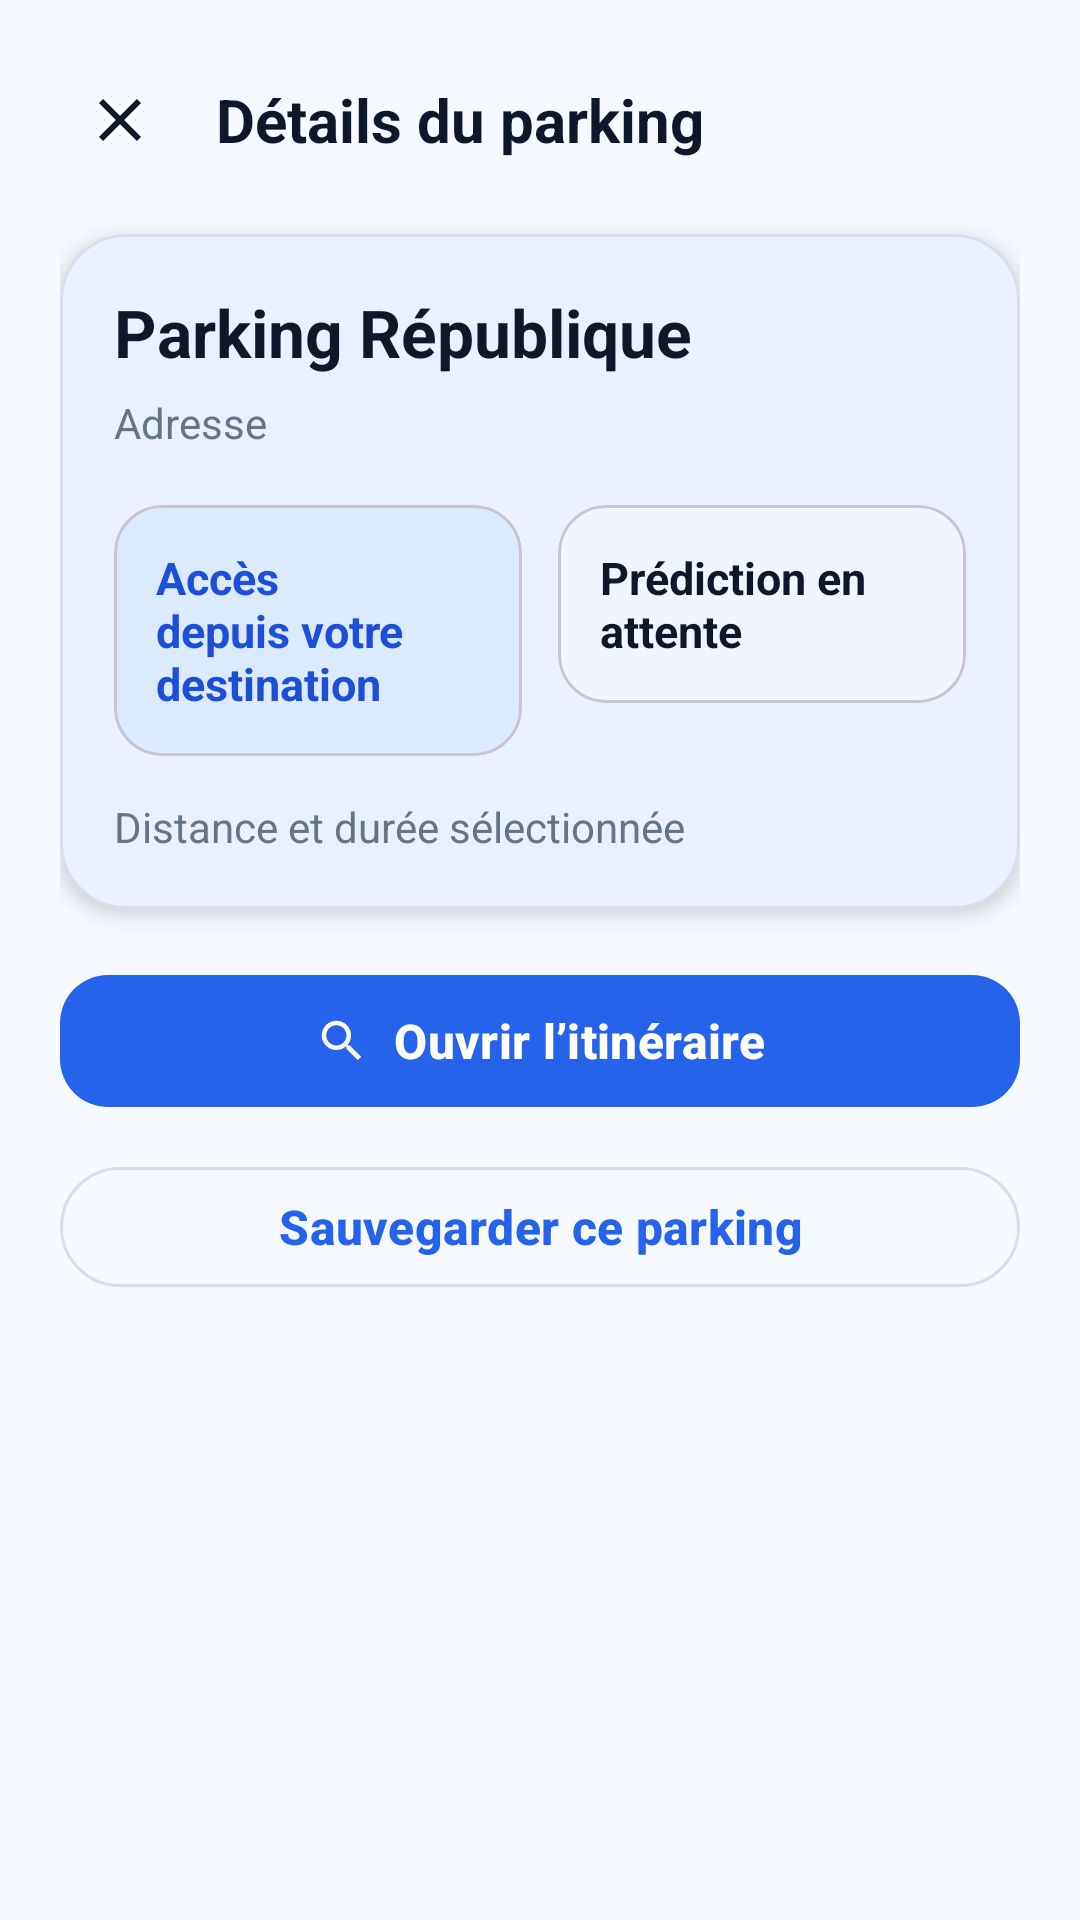

Android layout source for this screen:
<!-- AndroidManifest.xml: application theme Theme.ParkSmart -->
<!-- res/layout/overlay_parking_detail.xml -->
<?xml version="1.0" encoding="utf-8"?>
<ScrollView xmlns:android="http://schemas.android.com/apk/res/android"
    xmlns:app="http://schemas.android.com/apk/res-auto"
    android:layout_width="match_parent"
    android:layout_height="match_parent"
    android:fillViewport="true"
    android:background="@color/ps_bg">

    <LinearLayout
        android:layout_width="match_parent"
        android:layout_height="wrap_content"
        android:orientation="vertical"
        android:padding="20dp">

        <LinearLayout
            android:layout_width="match_parent"
            android:layout_height="wrap_content"
            android:gravity="center_vertical"
            android:orientation="horizontal">

            <ImageButton
                android:id="@+id/btnCloseDetail"
                android:layout_width="40dp"
                android:layout_height="40dp"
                android:background="?attr/selectableItemBackgroundBorderless"
                android:contentDescription="@string/action_close"
                android:src="@drawable/ic_close"
                android:tint="@color/ps_text" />

            <TextView
                android:layout_width="0dp"
                android:layout_height="wrap_content"
                android:layout_marginStart="12dp"
                android:layout_weight="1"
                android:text="Détails du parking"
                android:textColor="@color/ps_text"
                android:textSize="20sp"
                android:textStyle="bold" />
        </LinearLayout>

        <com.google.android.material.card.MaterialCardView
            android:layout_width="match_parent"
            android:layout_height="wrap_content"
            android:layout_marginTop="18dp"
            app:cardBackgroundColor="@color/ps_surface"
            app:cardCornerRadius="22dp"
            app:cardElevation="4dp"
            app:strokeColor="@color/ps_outline"
            app:strokeWidth="1dp">

            <LinearLayout
                android:layout_width="match_parent"
                android:layout_height="wrap_content"
                android:orientation="vertical"
                android:padding="18dp">

                <TextView
                    android:id="@+id/tvDetailName"
                    android:layout_width="match_parent"
                    android:layout_height="wrap_content"
                    android:text="Parking République"
                    android:textColor="@color/ps_text"
                    android:textSize="22sp"
                    android:textStyle="bold" />

                <TextView
                    android:id="@+id/tvDetailAddress"
                    android:layout_width="match_parent"
                    android:layout_height="wrap_content"
                    android:layout_marginTop="6dp"
                    android:text="Adresse"
                    android:textColor="@color/ps_text_muted"
                    android:textSize="14sp" />

                <LinearLayout
                    android:layout_width="match_parent"
                    android:layout_height="wrap_content"
                    android:layout_marginTop="18dp"
                    android:orientation="horizontal">

                    <com.google.android.material.card.MaterialCardView
                        android:layout_width="0dp"
                        android:layout_height="wrap_content"
                        android:layout_weight="1"
                        app:cardBackgroundColor="@color/ps_primary_container"
                        app:cardCornerRadius="16dp"
                        app:cardElevation="0dp">

                        <TextView
                            android:id="@+id/tvDetailAvailability"
                            android:layout_width="match_parent"
                            android:layout_height="wrap_content"
                            android:padding="14dp"
                            android:text="Accès depuis votre destination"
                            android:textColor="@color/ps_primary_dark"
                            android:textSize="15sp"
                            android:textStyle="bold" />
                    </com.google.android.material.card.MaterialCardView>

                    <Space
                        android:layout_width="12dp"
                        android:layout_height="1dp" />

                    <com.google.android.material.card.MaterialCardView
                        android:layout_width="0dp"
                        android:layout_height="wrap_content"
                        android:layout_weight="1"
                        app:cardBackgroundColor="@color/ps_surface_tint"
                        app:cardCornerRadius="16dp"
                        app:cardElevation="0dp">

                        <TextView
                            android:id="@+id/tvDetailPrediction"
                            android:layout_width="match_parent"
                            android:layout_height="wrap_content"
                            android:padding="14dp"
                            android:text="Prédiction en attente"
                            android:textColor="@color/ps_text"
                            android:textSize="15sp"
                            android:textStyle="bold" />
                    </com.google.android.material.card.MaterialCardView>
                </LinearLayout>

                <TextView
                    android:id="@+id/tvDetailMeta"
                    android:layout_width="match_parent"
                    android:layout_height="wrap_content"
                    android:layout_marginTop="14dp"
                    android:text="Distance et durée sélectionnée"
                    android:textColor="@color/ps_text_muted"
                    android:textSize="14sp" />
            </LinearLayout>
        </com.google.android.material.card.MaterialCardView>

        <com.google.android.material.button.MaterialButton
            android:id="@+id/btnDetailRoute"
            android:layout_width="match_parent"
            android:layout_height="wrap_content"
            android:layout_marginTop="18dp"
            android:text="Ouvrir l’itinéraire"
            app:icon="@drawable/ic_search"
            app:iconGravity="textStart" />

        <com.google.android.material.button.MaterialButton
            android:id="@+id/btnDetailSave"
            android:layout_width="match_parent"
            android:layout_height="wrap_content"
            android:layout_marginTop="12dp"
            android:text="@string/detail_save"
            style="@style/Widget.Material3.Button.OutlinedButton" />
    </LinearLayout>

</ScrollView>
<!-- resources referenced by this layout -->
<resources>
  <color name="ps_bg">#F6F9FF</color>
  <color name="ps_outline">#D6DEEE</color>
  <color name="ps_primary_container">#DBEAFE</color>
  <color name="ps_primary_dark">#1D4ED8</color>
  <color name="ps_surface">#FFFFFF</color>
  <color name="ps_surface_tint">#F1F5FF</color>
  <color name="ps_text">#0F172A</color>
  <color name="ps_text_muted">#64748B</color>
  <!-- drawable ic_close (drawable) -->
  <vector xmlns:android="http://schemas.android.com/apk/res/android"
      android:width="24dp"
      android:height="24dp"
      android:viewportWidth="24"
      android:viewportHeight="24">
      <path
          android:fillColor="@color/white"
          android:pathData="M19,6.41L17.59,5L12,10.59L6.41,5L5,6.41L10.59,12L5,17.59L6.41,19L12,13.41L17.59,19L19,17.59L13.41,12L19,6.41z"/>
  </vector>
  <!-- drawable ic_search (drawable) -->
  <?xml version="1.0" encoding="utf-8"?>
  <vector xmlns:android="http://schemas.android.com/apk/res/android"
      android:width="24dp"
      android:height="24dp"
      android:viewportWidth="24"
      android:viewportHeight="24">
      <path
          android:fillColor="@color/white"
          android:pathData="M15.5,14h-0.79l-0.28,-0.27A6.47,6.47 0,0 0,16 9.5A6.5,6.5 0,1 0,9.5 16c1.61,0 3.09,-0.59 4.23,-1.57l0.27,0.28v0.79l5,4.99L20.49,19l-4.99,-5zM9.5,14C7.01,14 5,11.99 5,9.5S7.01,5 9.5,5S14,7.01 14,9.5S11.99,14 9.5,14z"/>
  </vector>
  <string name="action_close">Fermer</string>
  <string name="detail_save">Sauvegarder ce parking</string>
  <style name="Theme.ParkSmart" parent="Base.Theme.ParkSmart" />
  <color name="white">#FFFFFF</color>
  <style name="Base.Theme.ParkSmart" parent="Theme.Material3.DayNight.NoActionBar">
  
          
          <item name="colorPrimary">@color/ps_primary</item>
          <item name="colorOnPrimary">@color/white</item>
          <item name="colorPrimaryContainer">@color/ps_primary_container</item>
          <item name="colorOnPrimaryContainer">@color/ps_on_primary_container</item>
  
          
          <item name="android:colorBackground">@color/ps_bg</item>
          <item name="colorSurface">@color/ps_surface</item>
          <item name="colorOnSurface">@color/ps_text</item>
          <item name="colorOutline">@color/ps_outline</item>
  
          
          <item name="android:windowBackground">@color/ps_bg</item>
  
          
          <item name="android:statusBarColor">@android:color/transparent</item>
          <item name="android:navigationBarColor">@color/ps_bg</item>
          <item name="android:windowLightStatusBar" tools:targetApi="m">true</item>
          <item name="android:windowLightNavigationBar" tools:targetApi="o_mr1">true</item>
  
          
          <item name="materialButtonStyle">@style/Widget.ParkSmart.Button</item>
          <item name="textInputStyle">@style/Widget.ParkSmart.TextInput</item>
  
          
          <item name="android:forceDarkAllowed" tools:targetApi="q">false</item>
      </style>
  <color name="ps_primary">#2563EB</color>
  <color name="ps_on_primary_container">#0B2A6F</color>
  <style name="Widget.ParkSmart.Button" parent="Widget.Material3.Button">
          <item name="cornerRadius">16dp</item>
          <item name="android:minHeight">52dp</item>
          <item name="android:textAllCaps">false</item>
          <item name="android:textStyle">bold</item>
          <item name="android:textSize">16sp</item>
          <item name="backgroundTint">@color/ps_primary</item>
      </style>
  <style name="Widget.ParkSmart.TextInput" parent="Widget.Material3.TextInputLayout.OutlinedBox">
          <item name="boxStrokeColor">@color/ps_outline</item>
          <item name="boxStrokeWidth">1dp</item>
          <item name="boxStrokeWidthFocused">2dp</item>
          <item name="boxBackgroundColor">@color/ps_surface</item>
          <item name="boxCornerRadiusTopStart">14dp</item>
          <item name="boxCornerRadiusTopEnd">14dp</item>
          <item name="boxCornerRadiusBottomStart">14dp</item>
          <item name="boxCornerRadiusBottomEnd">14dp</item>
          <item name="hintTextColor">@color/ps_text_muted</item>
      </style>
</resources>
